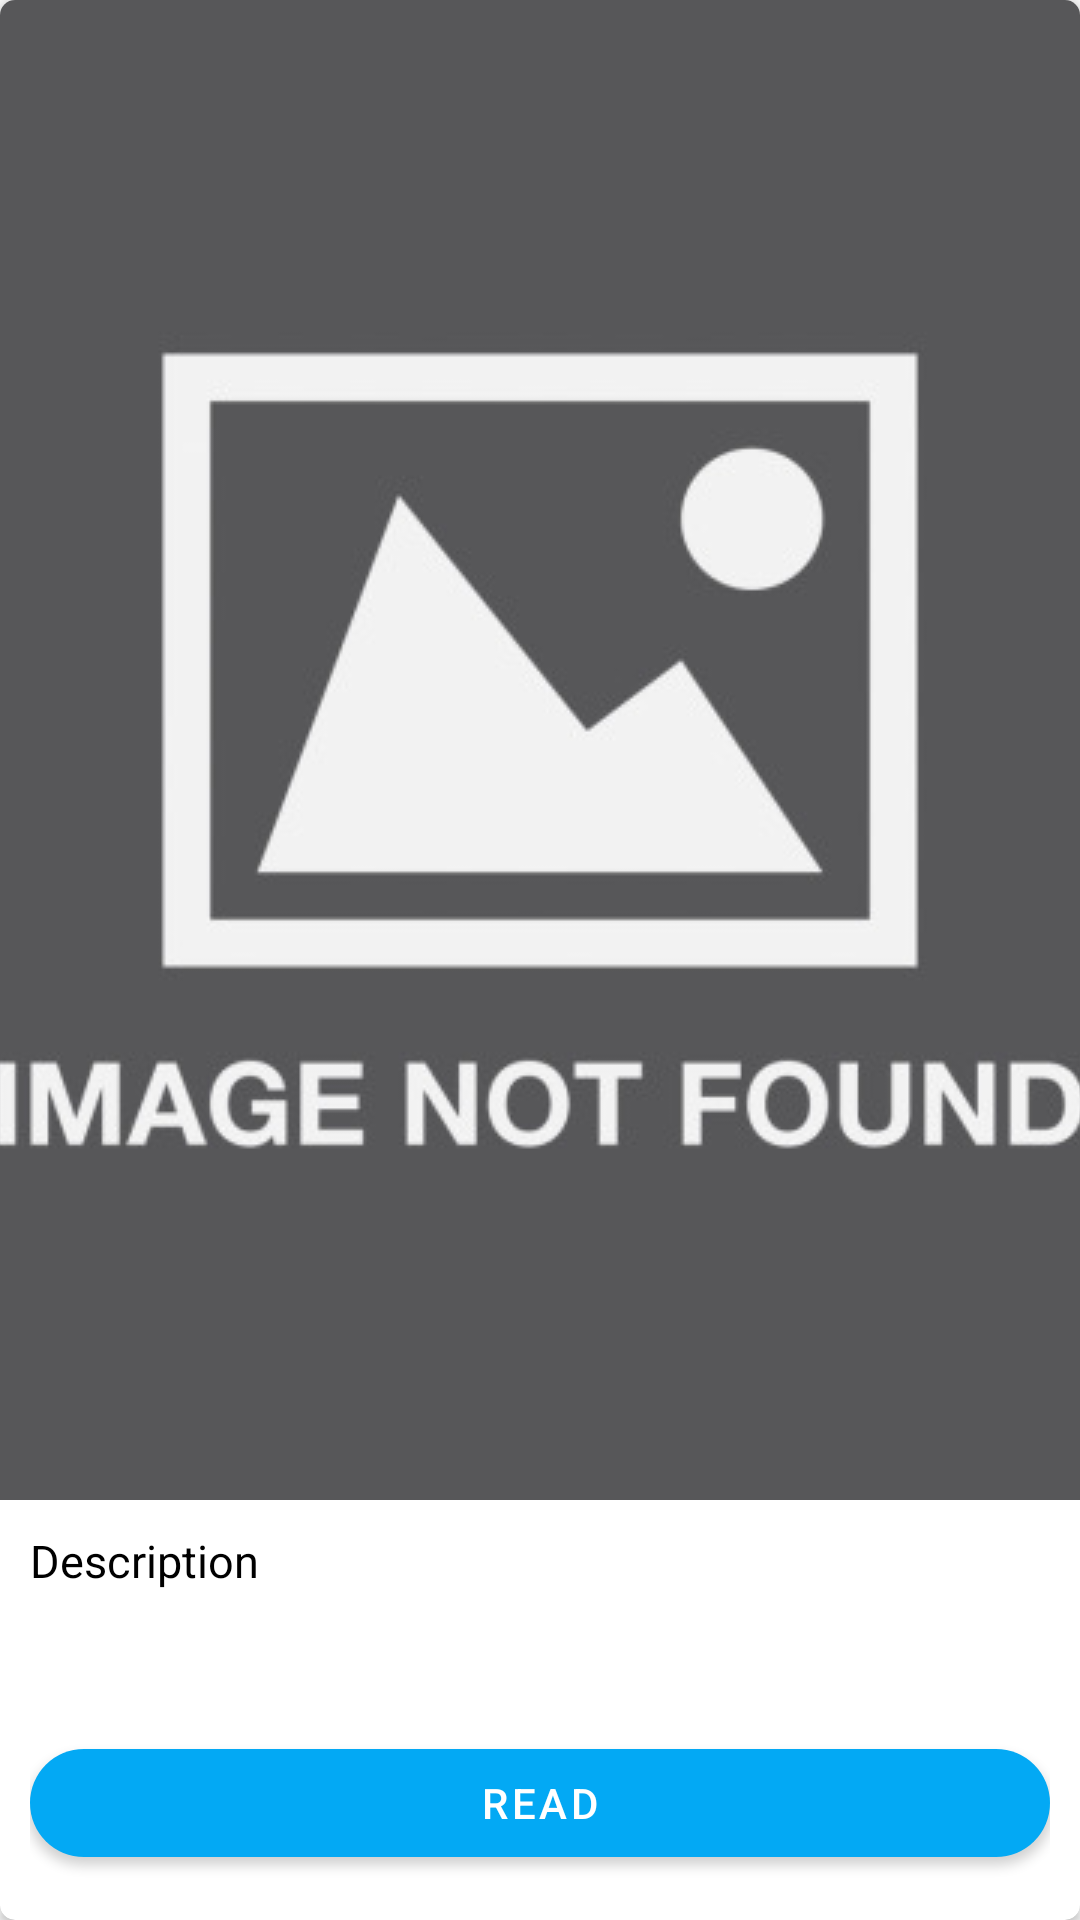

Write the Android layout XML for this screen, with the resource values it uses.
<!-- AndroidManifest.xml: application theme Theme.MovieReview -->
<!-- res/layout/review_item.xml -->
<?xml version="1.0" encoding="utf-8"?>
<androidx.cardview.widget.CardView xmlns:android="http://schemas.android.com/apk/res/android"
    xmlns:app="http://schemas.android.com/apk/res-auto"
    xmlns:tools="http://schemas.android.com/tools"
    android:layout_width="match_parent"
    android:layout_height="match_parent"
    android:backgroundTint="@color/primary_element_color"
    android:orientation="vertical"
    app:cardCornerRadius="5dp">

    <androidx.constraintlayout.widget.ConstraintLayout
        android:layout_width="match_parent"
        android:layout_height="match_parent">


        <com.google.android.material.imageview.ShapeableImageView
            android:id="@+id/iv_image"
            android:layout_width="match_parent"

            android:layout_height="500dp"
            android:scaleType="center"
            app:srcCompat="@drawable/not_found_image"
            app:layout_constraintEnd_toEndOf="parent"
            app:layout_constraintStart_toStartOf="parent"
            app:layout_constraintTop_toTopOf="parent"
          />

        <com.google.android.material.textview.MaterialTextView
            android:id="@+id/tv_title"
            android:layout_width="0dp"
            android:layout_height="wrap_content"
            android:layout_marginStart="5dp"
            android:layout_marginTop="110dp"
            android:layout_marginEnd="130dp"
            android:ellipsize="end"
            android:fontFamily="sans-serif-medium"
            android:maxLines="5"
            android:shadowColor="@color/black"
            android:shadowRadius="15"
            android:textColor="@color/white"
            android:textSize="32dp"
            android:textStyle="bold"
            app:layout_constraintBottom_toBottomOf="@+id/iv_image"
            app:layout_constraintEnd_toEndOf="parent"
            app:layout_constraintStart_toStartOf="parent"
            app:layout_constraintTop_toTopOf="parent"
            app:textAllCaps="true"
            tools:text="Taste" />

        <com.google.android.material.textview.MaterialTextView
            android:id="@+id/tv_publish_date"
            android:layout_width="0dp"
            android:layout_height="wrap_content"
            android:ellipsize="end"
            android:maxLines="1"
            android:textColor="@color/white"
            android:alpha=".8"
            android:textSize="15sp"
            android:layout_marginBottom="5dp"
            android:layout_marginEnd="15dp"
            app:layout_constraintBottom_toBottomOf="@+id/iv_image"
            app:layout_constraintEnd_toEndOf="parent"
            tools:text="@tools:sample/date/ddmmyy" />
        <androidx.constraintlayout.widget.ConstraintLayout
            android:layout_width="match_parent"
            android:layout_height="0dp"
            android:layout_marginHorizontal="10dp"
            app:layout_constraintBottom_toBottomOf="parent"
            app:layout_constraintEnd_toEndOf="parent"
            app:layout_constraintStart_toStartOf="parent"
            app:layout_constraintTop_toBottomOf="@+id/iv_image">
            <com.google.android.material.textview.MaterialTextView
                android:id="@+id/tv_subTitle"
                android:layout_width="0dp"
                android:layout_height="wrap_content"
                android:ellipsize="end"
                android:maxLines="8"
                android:layout_marginTop="10dp"
                android:textColor="@color/description_color"
                android:textSize="15sp"
                app:layout_constraintEnd_toEndOf="parent"
                app:layout_constraintStart_toStartOf="parent"
                app:layout_constraintTop_toTopOf="parent"
                android:text="@string/description" />

            <com.google.android.material.textview.MaterialTextView
                android:id="@+id/tv_description"
                android:layout_width="0dp"
                android:layout_height="0dp"
                android:ellipsize="end"
                android:maxLines="6"
                android:textColor="@color/description_color"
                android:textSize="15sp"
                app:layout_constraintBottom_toTopOf="@+id/btn_read"
                app:layout_constraintEnd_toEndOf="parent"
                app:layout_constraintStart_toStartOf="parent"
                app:layout_constraintTop_toBottomOf="@id/tv_subTitle"
                tools:text="@tools:sample/lorem/random" />

            <com.google.android.material.button.MaterialButton
                android:id="@+id/btn_read"
                android:layout_width="0dp"
                android:layout_height="wrap_content"
                android:text="@string/read"
                android:textColor="@color/white"
                app:cornerRadius="50dp"
                android:layout_marginBottom="15dp"
                app:layout_constraintBottom_toBottomOf="parent"
                app:layout_constraintEnd_toEndOf="parent"
                app:layout_constraintStart_toStartOf="parent" />
        </androidx.constraintlayout.widget.ConstraintLayout>
        <ToggleButton
            android:id="@+id/tb_add_remove"
            android:layout_width="32dp"
            android:layout_height="32dp"
            android:layout_marginTop="15dp"
            android:background="@drawable/add_remove_selected"
            android:textOn=""
            android:textOff=""
            android:layout_marginStart="15dp"
            app:layout_constraintStart_toStartOf="parent"
            app:layout_constraintTop_toTopOf="parent"

           />


    </androidx.constraintlayout.widget.ConstraintLayout>

</androidx.cardview.widget.CardView>
<!-- resources referenced by this layout -->
<resources>
  <color name="black">#FF000000</color>
  <color name="description_color">#000000</color>
  <color name="primary_element_color">@color/white</color>
  <color name="white">#FFFFFFFF</color>
  <!-- drawable add_remove_selected (drawable) -->
  <?xml version="1.0" encoding="utf-8"?>
  <selector xmlns:android="http://schemas.android.com/apk/res/android">
      
      <item android:drawable="@drawable/ic_close_24"
          android:state_checked="true" />
      
      <item android:drawable="@drawable/ic_add_24"
          android:state_checked="false"/>
  
  </selector>
  <!-- drawable not_found_image: jpg bitmap (drawable, 24133 bytes) -->
  <string name="description">Description</string>
  <string name="read">Read</string>
  <style name="Theme.MovieReview" parent="Theme.MaterialComponents.DayNight.NoActionBar.Bridge">
          
          <item name="colorPrimary">@color/primary</item>
          <item name="colorPrimaryVariant">@color/colorPrimaryVariant</item>
          <item name="colorOnPrimary">@color/white</item>
          
          <item name="colorSecondary">@color/teal_200</item>
          <item name="colorSecondaryVariant">@color/teal_700</item>
          <item name="colorOnSecondary">@color/black</item>
          <item name="android:windowNoTitle">true</item>
          
          <item name="android:statusBarColor" tools:targetApi="l">?attr/colorPrimaryVariant</item>
          
          <item name="android:navigationBarColor" tools:targetApi="l">@android:color/transparent</item>
          <item name="windowActionBar">false</item>
          <item name="android:windowFullscreen">true</item>
          <item name="windowNoTitle">true</item>
      </style>
  <color name="primary">#03A9F4</color>
  <color name="colorPrimaryVariant">#03A9F4</color>
  <color name="teal_200">#FF03DAC5</color>
  <color name="teal_700">#FF018786</color>
</resources>
